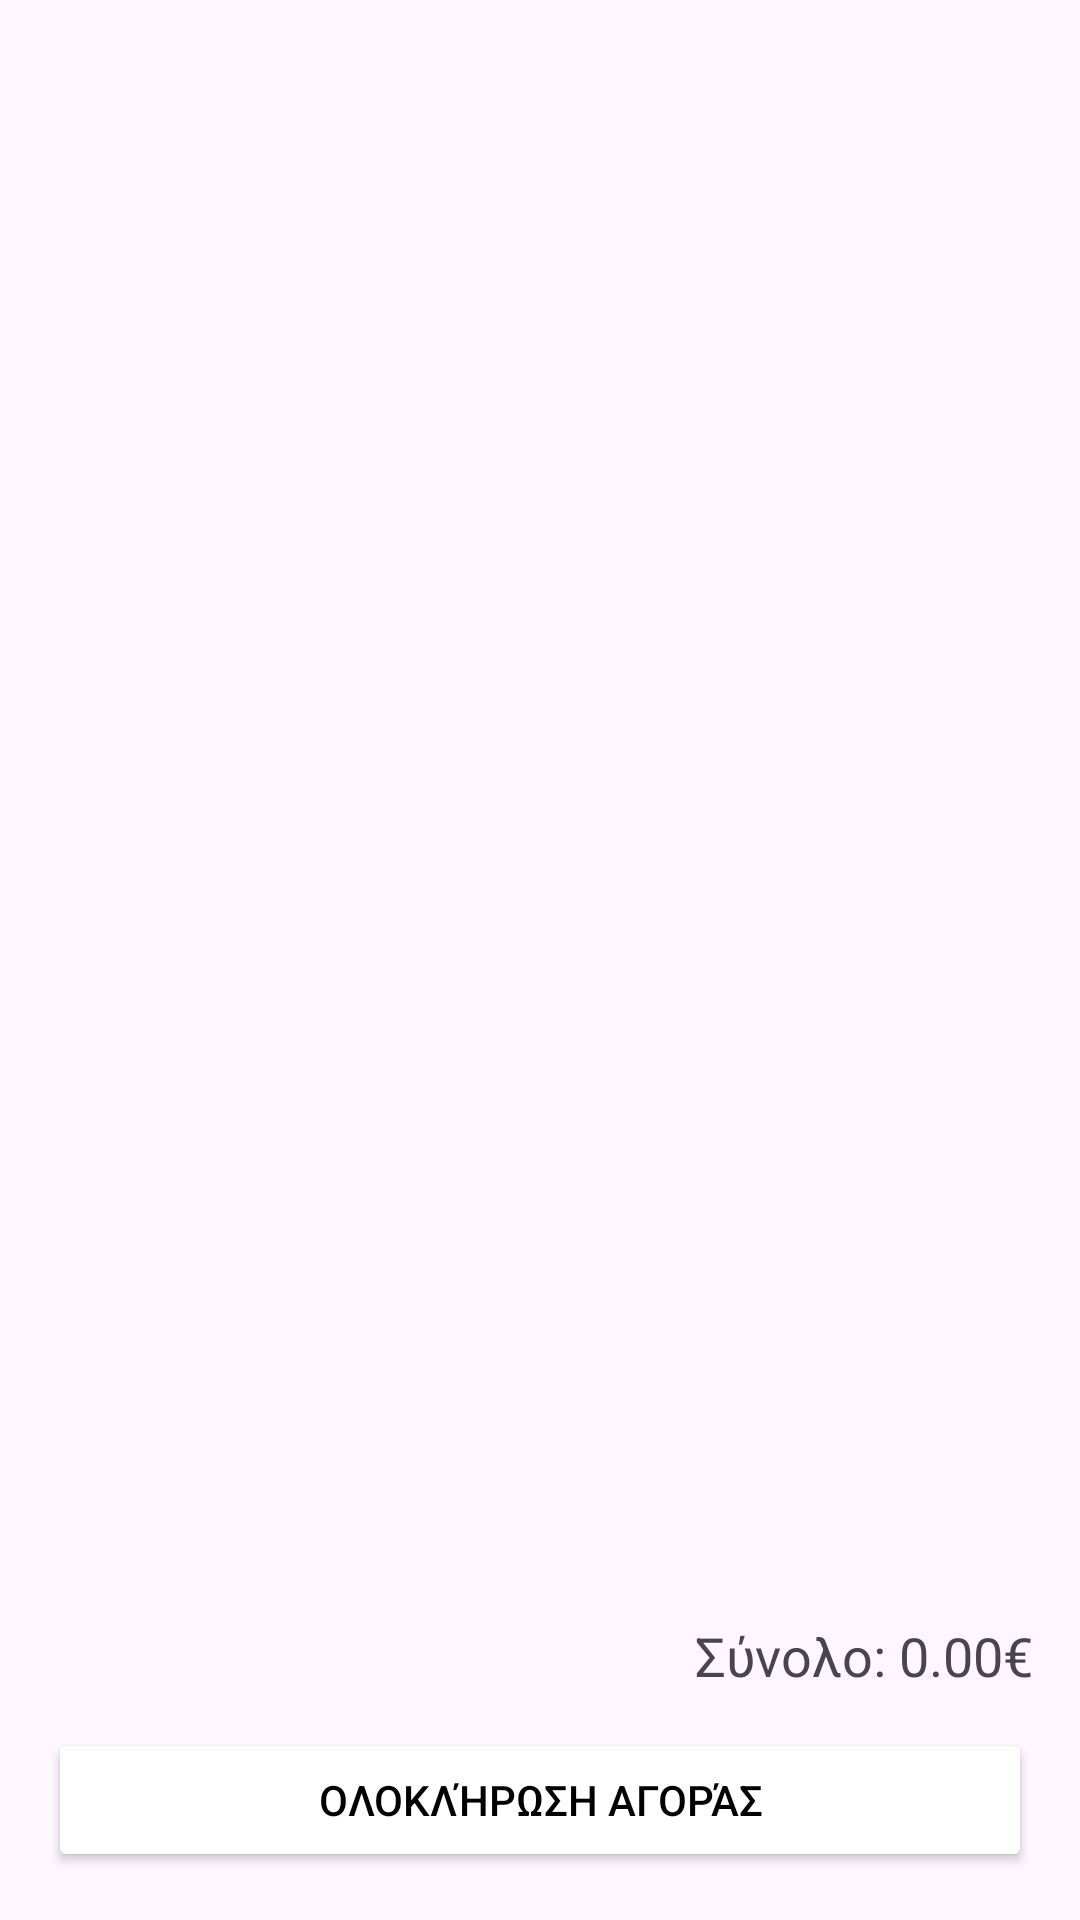

Produce the Android XML layout that renders to this screen, including the resource entries it uses.
<!-- AndroidManifest.xml: application theme Theme.MyApplicationNetwork -->
<!-- res/layout/activity_cart.xml -->
<?xml version="1.0" encoding="utf-8"?>
<LinearLayout
    xmlns:android="http://schemas.android.com/apk/res/android"
    xmlns:app="http://schemas.android.com/apk/res-auto"
    android:orientation="vertical"
    android:padding="16dp"
    android:layout_width="match_parent"
    android:layout_height="match_parent"
    android:background="@drawable/product_list_background">

    
    <androidx.recyclerview.widget.RecyclerView
        android:id="@+id/rvCart"
        android:layout_width="match_parent"
        android:layout_height="0dp"
        android:layout_weight="1"/>

    
    <TextView
        android:id="@+id/tvTotal"
        android:layout_width="match_parent"
        android:layout_height="wrap_content"
        android:text="Σύνολο: 0.00€"
        android:textSize="18sp"
        android:paddingTop="8dp"
        android:gravity="end"/>

    
    <Button
        android:id="@+id/btnCheckout"
        android:layout_width="match_parent"
        android:layout_height="wrap_content"
        android:text="Ολοκλήρωση Αγοράς"
        android:layout_marginTop="12dp"
        app:backgroundTint="@color/white"
        android:textColor="@color/black"/>
</LinearLayout>
<!-- resources referenced by this layout -->
<resources>
  <color name="black">#FF000000</color>
  <color name="white">#FFFFFFFF</color>
  <style name="Theme.MyApplicationNetwork" parent="Base.Theme.MyApplicationNetwork" />
  <style name="Base.Theme.MyApplicationNetwork" parent="Theme.Material3.DayNight.NoActionBar">
          
          
      </style>
</resources>
